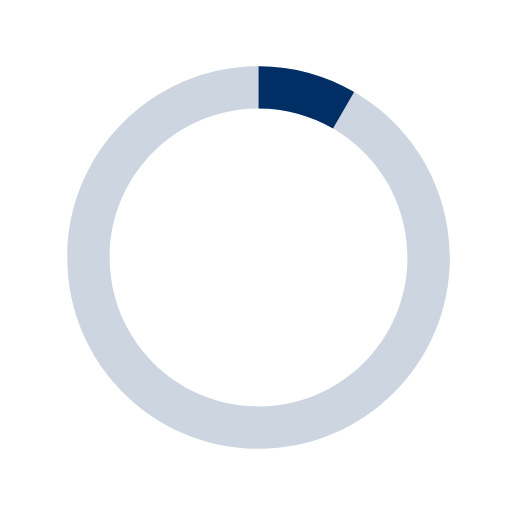
t = 0.00 s
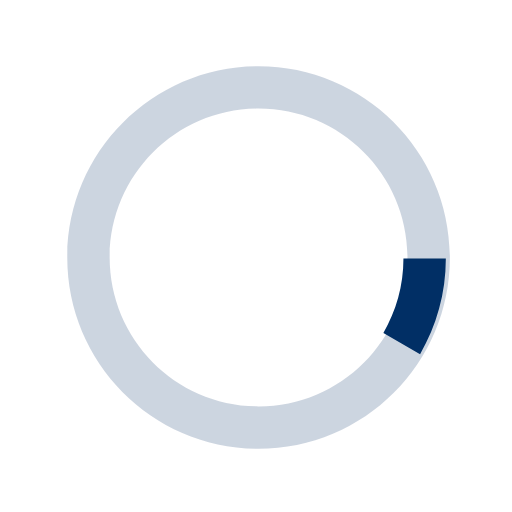
t = 0.13 s
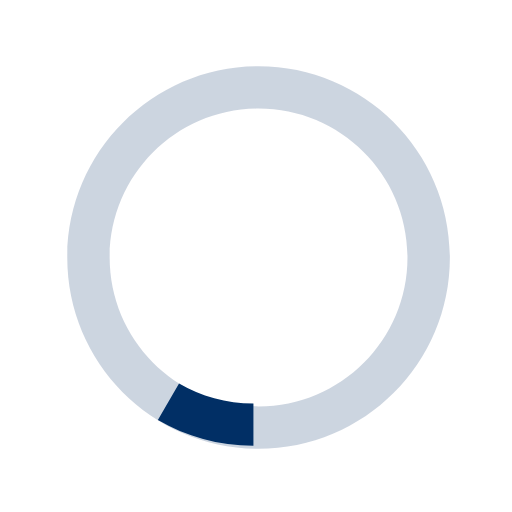
t = 0.25 s
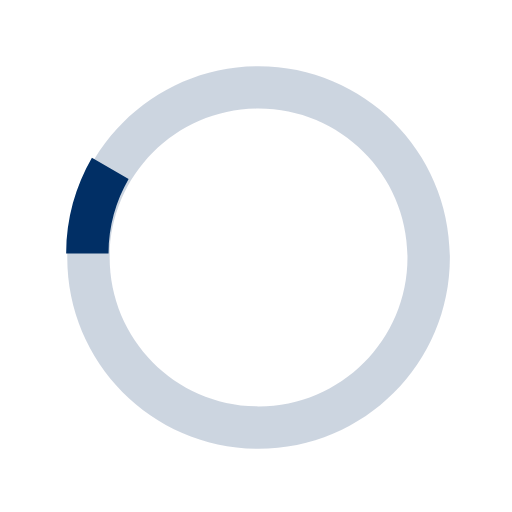
t = 0.38 s

The animated SVG that drew these frames (rendered in a browser with its animation timeline set to each time). Animation: 1 SMIL element (animateTransform=1); one cycle of 0.50 s, repeats indefinitely.

<svg version="1.1" id="loader-1" xmlns="http://www.w3.org/2000/svg" xmlns:xlink="http://www.w3.org/1999/xlink" x="0px" y="0px"
   width="40px" height="40px" viewBox="0 0 40 40" enable-background="new 0 0 40 40" xml:space="preserve">
  <path opacity="0.2" fill="#012F65" d="M20.201,5.169c-8.254,0-14.946,6.692-14.946,14.946c0,8.255,6.692,14.946,14.946,14.946
    s14.946-6.691,14.946-14.946C35.146,11.861,28.455,5.169,20.201,5.169z M20.201,31.749c-6.425,0-11.634-5.208-11.634-11.634
    c0-6.425,5.209-11.634,11.634-11.634c6.425,0,11.633,5.209,11.633,11.634C31.834,26.541,26.626,31.749,20.201,31.749z"/>
  <path fill="#012F65" d="M26.013,10.047l1.654-2.866c-2.198-1.272-4.743-2.012-7.466-2.012h0v3.312h0
    C22.32,8.481,24.301,9.057,26.013,10.047z">
    <animateTransform attributeType="xml"
      attributeName="transform"
      type="rotate"
      from="0 20 20"
      to="360 20 20"
      dur="0.5s"
      repeatCount="indefinite"/>
    </path>
  </svg>
